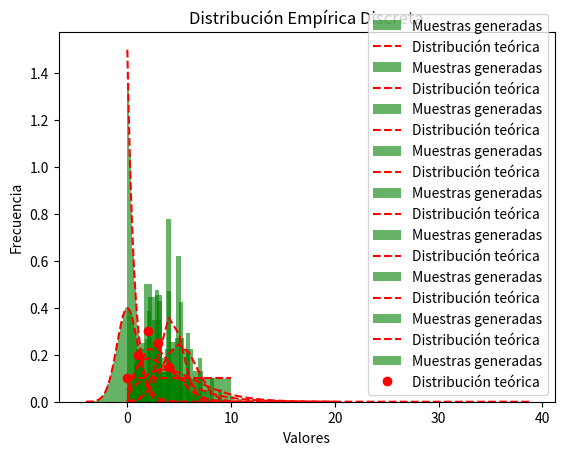

Reproduce this figure in Python.
import numpy as np
import matplotlib.pyplot as plt
from scipy.stats import expon, gamma, norm, nbinom, binom, hypergeom, poisson, rv_discrete

# Método de transformación inversa para la distribución uniforme
def generate_uniform(a, b, size):
    return np.random.uniform(a, b, size)

# Método de transformación inversa para la distribución exponencial
def generate_exponential(lam, size):
    U = np.random.uniform(0, 1, size)
    return -np.log(1 - U) / lam

# Método de transformación inversa para la distribución normal (Box-Muller)
def generate_normal(size):
    U1 = np.random.uniform(0, 1, size//2)
    U2 = np.random.uniform(0, 1, size//2)
    R = np.sqrt(-2 * np.log(U1))
    theta = 2 * np.pi * U2
    Z1 = R * np.cos(theta)
    Z2 = R * np.sin(theta)
    return np.concatenate((Z1, Z2))

# Método del rechazo para la distribución gamma
def generate_gamma(shape, scale, size):
    max_pdf = gamma.pdf(shape, shape, scale=scale)  # Máximo de la PDF
    samples = []
    while len(samples) < size:
        x = np.random.gamma(shape, scale, size)
        y = np.random.uniform(0, max_pdf, size)
        samples.extend(x[y <= gamma.pdf(x, shape, scale=scale)])
    return np.array(samples[:size])

# Método del rechazo para la distribución Pascal (o binomial negativa)
def generate_pascal(r, p, size):
    max_pmf = nbinom.pmf(r, r, p)  # Máximo de la PMF
    samples = []
    while len(samples) < size:
        x = np.random.negative_binomial(r, p, size)
        y = np.random.uniform(0, max_pmf, size)
        samples.extend(x[y <= nbinom.pmf(x, r, p)])
    return np.array(samples[:size])

# Método del rechazo para la distribución binomial
def generate_binomial(n, p, size):
    max_pmf = binom.pmf(n, n, p)  # Máximo de la PMF
    samples = []
    while len(samples) < size:
        x = np.random.binomial(n, p, size)
        y = np.random.uniform(0, max_pmf, size)
        samples.extend(x[y <= binom.pmf(x, n, p)])
    return np.array(samples[:size])

# Método del rechazo para la distribución hipergeométrica
def generate_hypergeometric(N, K, n, size):
    max_pmf = hypergeom.pmf(min(n, K), N, K, n)  # Máximo de la PMF
    samples = []
    while len(samples) < size:
        x = np.random.hypergeometric(K, N - K, n, size)
        y = np.random.uniform(0, max_pmf, size)
        samples.extend(x[y <= hypergeom.pmf(x, N, K, n)])
    return np.array(samples[:size])

# Método del rechazo para la distribución de Poisson
def generate_poisson(lam, size):
    max_pmf = poisson.pmf(int(lam), lam)  # Máximo de la PMF
    samples = []
    while len(samples) < size:
        x = np.random.poisson(lam, size)
        y = np.random.uniform(0, max_pmf, size)
        samples.extend(x[y <= poisson.pmf(x, lam)])
    return np.array(samples[:size])

# Método del rechazo para la distribución empírica discreta
def generate_empirical_discrete(values, probabilities, size):
    max_prob = np.max(probabilities)  # Máximo de las probabilidades
    samples = []
    while len(samples) < size:
        x = np.random.choice(values, size, p=probabilities)
        y = np.random.uniform(0, max_prob, size)
        for i in range(size):
            if y[i] <= probabilities[x[i]]:
                samples.append(x[i])
    return np.array(samples)

# Configuración de los parámetros
size = 100000

# Uniforme
uniform_samples = generate_uniform(0, 10, size)
plt.hist(uniform_samples, bins=50, density=True, alpha=0.6, color='g', label='Muestras generadas')
x = np.linspace(0, 10, 1000)
plt.plot(x, np.ones_like(x) * 0.1, 'r--', label='Distribución teórica')
plt.title('Distribución Uniforme')
plt.xlabel('Valores')
plt.ylabel('Frecuencia')
plt.legend()
plt.show()

# Exponencial
exp_samples = generate_exponential(1.5, size)
plt.hist(exp_samples, bins=50, density=True, alpha=0.6, color='g', label='Muestras generadas')
x = np.linspace(0, 15, 1000)
plt.plot(x, expon.pdf(x, scale=1/1.5), 'r--', label='Distribución teórica')
plt.title('Distribución Exponencial')
plt.xlabel('Valores')
plt.ylabel('Frecuencia')
plt.legend()
plt.show()

# Normal
normal_samples = generate_normal(size)
plt.hist(normal_samples, bins=50, density=True, alpha=0.6, color='g', label='Muestras generadas')
x = np.linspace(-4, 4, 1000)
plt.plot(x, norm.pdf(x), 'r--', label='Distribución teórica')
plt.title('Distribución Normal')
plt.xlabel('Valores')
plt.ylabel('Frecuencia')
plt.legend()
plt.show()

# Gamma
gamma_samples = generate_gamma(2, 2, size)
plt.hist(gamma_samples, bins=50, density=True, alpha=0.6, color='g', label='Muestras generadas')
x = np.linspace(0, 20, 1000)
plt.plot(x, gamma.pdf(x, 2, scale=2), 'r--', label='Distribución teórica')
plt.title('Distribución Gamma')
plt.xlabel('Valores')
plt.ylabel('Frecuencia')
plt.legend()
plt.show()

# Pascal
pascal_samples = generate_pascal(5, 0.5, size)
plt.hist(pascal_samples, bins=50, density=True, alpha=0.6, color='g', label='Muestras generadas')
x = np.arange(0, 40)
plt.plot(x, nbinom.pmf(x, 5, 0.5), 'r--', label='Distribución teórica')
plt.title('Distribución Pascal')
plt.xlabel('Valores')
plt.ylabel('Frecuencia')
plt.legend()
plt.show()

# Binomial
binomial_samples = generate_binomial(10, 0.5, size)
plt.hist(binomial_samples, bins=11, density=True, alpha=0.6, color='g', label='Muestras generadas')
x = np.arange(0, 11)
plt.plot(x, binom.pmf(x, 10, 0.5), 'r--', label='Distribución teórica')
plt.title('Distribución Binomial')
plt.xlabel('Valores')
plt.ylabel('Frecuencia')
plt.legend()
plt.show()

# Hipergeométrica
hypergeom_samples = generate_hypergeometric(20, 7, 12, size)
plt.hist(hypergeom_samples, bins=13, density=True, alpha=0.6, color='g', label='Muestras generadas')
x = np.arange(0, 13)
plt.plot(x, hypergeom.pmf(x, 20, 7, 12), 'r--', label='Distribución teórica')
plt.title('Distribución Hipergeométrica')
plt.xlabel('Valores')
plt.ylabel('Frecuencia')
plt.legend()
plt.show()

# Poisson
poisson_samples = generate_poisson(3, size)
plt.hist(poisson_samples, bins=15, density=True, alpha=0.6, color='g', label='Muestras generadas')
x = np.arange(0, 15)
plt.plot(x, poisson.pmf(x, 3), 'r--', label='Distribución teórica')
plt.title('Distribución Poisson')
plt.xlabel('Valores')
plt.ylabel('Frecuencia')
plt.legend()
plt.show()

# Empírica Discreta
values = np.array([0, 1, 2, 3, 4])
probabilities = np.array([0.1, 0.2, 0.3, 0.25, 0.15])
empirical_samples = generate_empirical_discrete(values, probabilities, size)
plt.hist(empirical_samples, bins=len(values), density=True, alpha=0.6, color='g', label='Muestras generadas')
plt.plot(values, probabilities, 'ro', label='Distribución teórica')
plt.title('Distribución Empírica Discreta')
plt.xlabel('Valores')
plt.ylabel('Frecuencia')
plt.legend()
plt.show()
